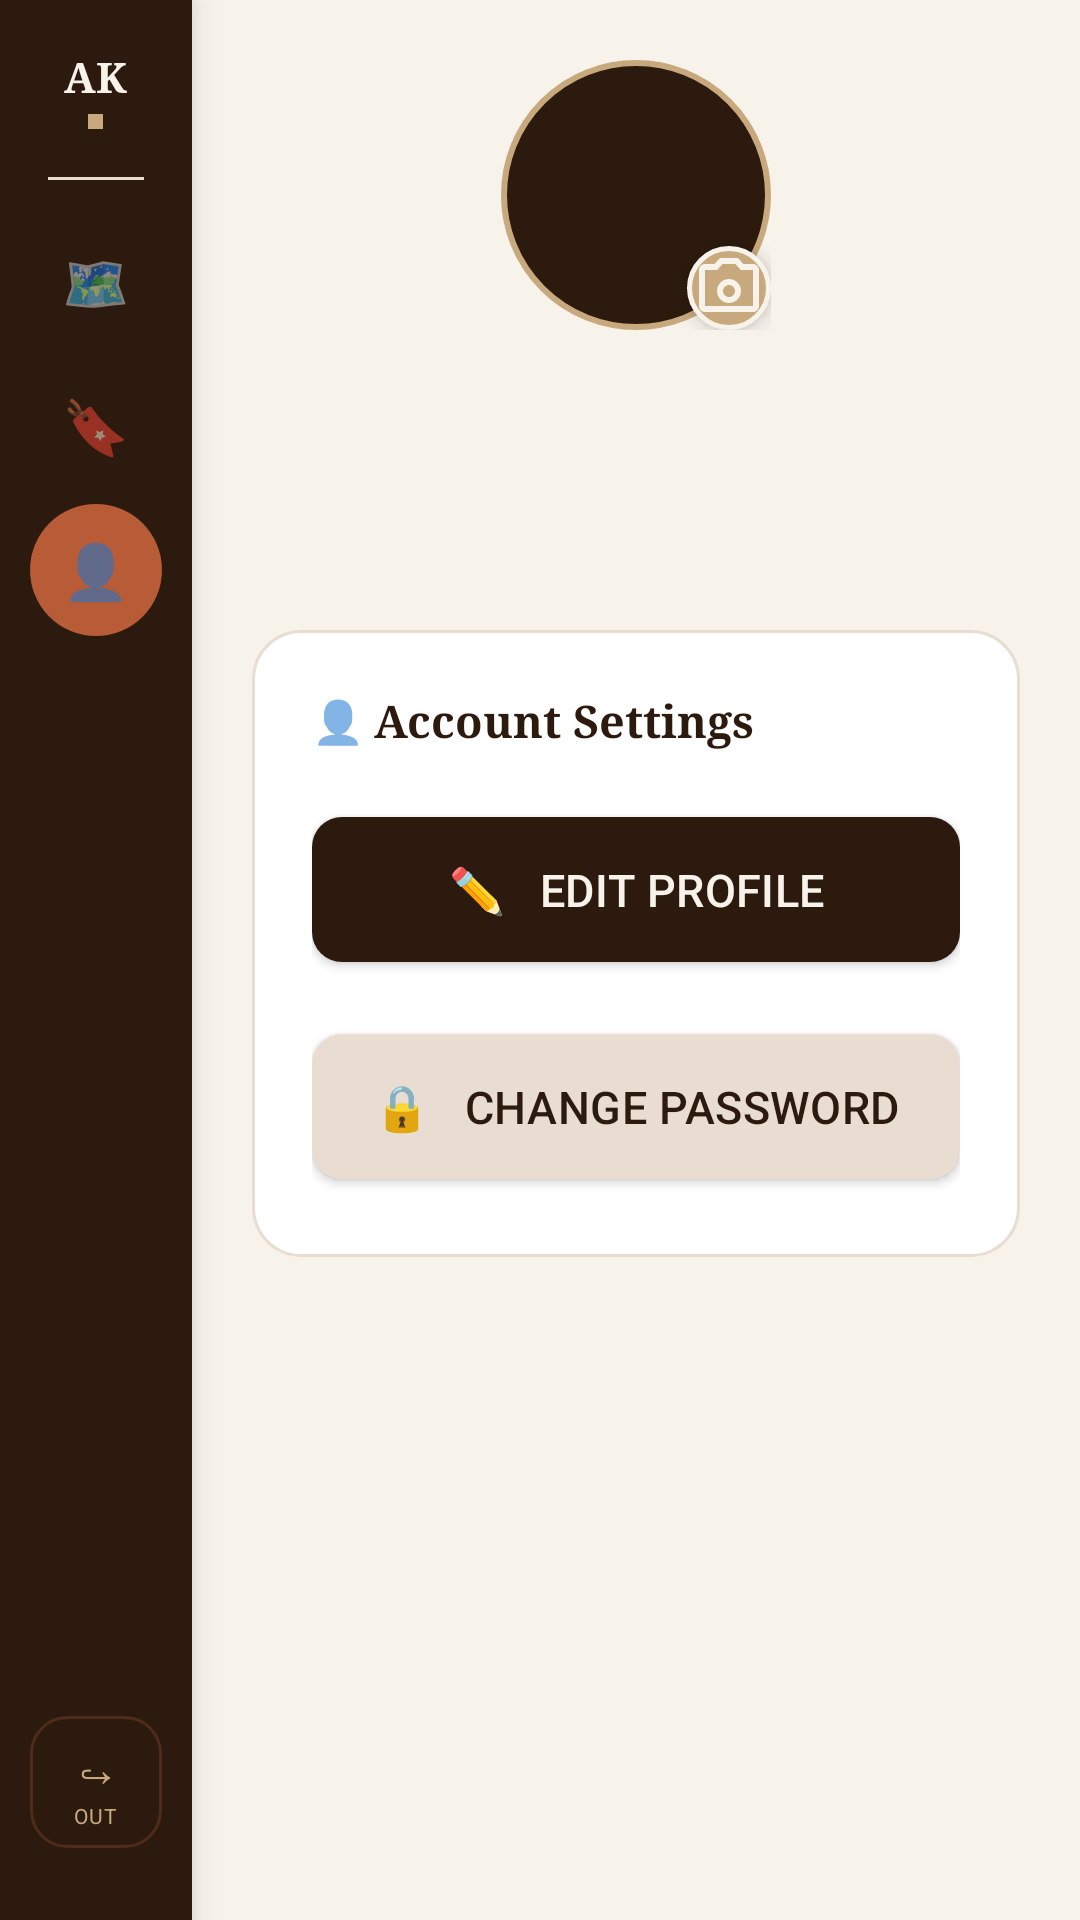

This screen was rendered from an Android layout file. Write that file and the resources it references.
<!-- AndroidManifest.xml: application theme Theme.AratKain -->
<!-- res/layout/activity_profile.xml -->
<?xml version="1.0" encoding="utf-8"?>
<LinearLayout xmlns:android="http://schemas.android.com/apk/res/android"
    xmlns:app="http://schemas.android.com/apk/res-auto"
    android:layout_width="match_parent"
    android:layout_height="match_parent"
    android:orientation="horizontal"
    android:background="@color/cream">

    
    <LinearLayout
        android:layout_width="64dp"
        android:layout_height="match_parent"
        android:orientation="vertical"
        android:background="@color/espresso"
        android:paddingVertical="16dp"
        android:gravity="center_horizontal"
        android:elevation="8dp">

        
        <LinearLayout
            android:layout_width="wrap_content"
            android:layout_height="wrap_content"
            android:orientation="vertical"
            android:gravity="center_horizontal"
            android:paddingBottom="16dp">

            <TextView
                android:layout_width="wrap_content"
                android:layout_height="wrap_content"
                android:text="AK"
                android:textSize="14sp"
                android:textColor="@color/cream"
                android:fontFamily="serif"
                android:textStyle="bold" />

            <View
                android:layout_width="5dp"
                android:layout_height="5dp"
                android:background="@color/latte"
                android:layout_marginTop="3dp" />
        </LinearLayout>

        <View
            android:layout_width="32dp"
            android:layout_height="1dp"
            android:background="@color/steam"
            android:layout_marginBottom="12dp" />

        
        <LinearLayout
            android:id="@+id/btnNavMap"
            android:layout_width="44dp"
            android:layout_height="44dp"
            android:gravity="center"
            android:background="@drawable/selector_nav_btn"
            android:clickable="true"
            android:focusable="true"
            android:layout_marginBottom="4dp">

            <TextView
                android:layout_width="wrap_content"
                android:layout_height="wrap_content"
                android:text="🗺"
                android:textSize="18sp" />
        </LinearLayout>

        
        <LinearLayout
            android:id="@+id/btnNavBookmarks"
            android:layout_width="44dp"
            android:layout_height="44dp"
            android:gravity="center"
            android:background="@drawable/selector_nav_btn"
            android:clickable="true"
            android:focusable="true"
            android:layout_marginBottom="4dp">

            <TextView
                android:layout_width="wrap_content"
                android:layout_height="wrap_content"
                android:text="🔖"
                android:textSize="18sp" />
        </LinearLayout>

        
        <LinearLayout
            android:id="@+id/btnNavProfile"
            android:layout_width="44dp"
            android:layout_height="44dp"
            android:gravity="center"
            android:background="@drawable/bg_nav_active"
            android:clickable="true"
            android:focusable="true">

            <TextView
                android:layout_width="wrap_content"
                android:layout_height="wrap_content"
                android:text="👤"
                android:textSize="18sp" />
        </LinearLayout>

        <View
            android:layout_width="0dp"
            android:layout_height="0dp"
            android:layout_weight="1" />

        
        <LinearLayout
            android:id="@+id/btnLogout"
            android:layout_width="44dp"
            android:layout_height="44dp"
            android:gravity="center"
            android:orientation="vertical"
            android:background="@drawable/bg_logout_btn"
            android:clickable="true"
            android:focusable="true"
            android:layout_marginBottom="8dp">

            <TextView
                android:layout_width="wrap_content"
                android:layout_height="wrap_content"
                android:text="↪"
                android:textSize="16sp"
                android:textColor="@color/latte" />

            <TextView
                android:layout_width="wrap_content"
                android:layout_height="wrap_content"
                android:text="OUT"
                android:textSize="7sp"
                android:textColor="@color/latte"
                android:letterSpacing="0.05" />
        </LinearLayout>

    </LinearLayout>

    
    <ScrollView
        android:layout_width="0dp"
        android:layout_height="match_parent"
        android:layout_weight="1"
        android:background="@color/cream">

        <LinearLayout
            android:layout_width="match_parent"
            android:layout_height="wrap_content"
            android:orientation="vertical"
            android:padding="20dp">

            
            <LinearLayout
                android:layout_width="match_parent"
                android:layout_height="wrap_content"
                android:orientation="vertical"
                android:gravity="center"
                android:layout_marginBottom="24dp">

                
                <FrameLayout
                    android:layout_width="90dp"
                    android:layout_height="90dp"
                    android:layout_marginBottom="12dp">

                    
                    <TextView
                        android:id="@+id/tvInitials"
                        android:layout_width="90dp"
                        android:layout_height="90dp"
                        android:gravity="center"
                        android:textSize="28sp"
                        android:textColor="@color/latte"
                        android:textStyle="bold"
                        android:background="@drawable/circle_avatar" />

                    
                    <de.hdodenhof.circleimageview.CircleImageView
                        android:id="@+id/ivAvatar"
                        android:layout_width="90dp"
                        android:layout_height="90dp"
                        app:civ_border_width="3dp"
                        app:civ_border_color="@color/steam"
                        android:visibility="gone" />

                    
                    <ImageButton
                        android:id="@+id/ibChangePhoto"
                        android:layout_width="28dp"
                        android:layout_height="28dp"
                        android:layout_gravity="bottom|end"
                        android:padding="4dp"
                        android:background="@drawable/bg_camera_badge"
                        android:src="@drawable/ic_camera_alt"
                        android:contentDescription="Change profile photo"
                        android:elevation="4dp"
                        android:clickable="true"
                        android:focusable="true" />

                </FrameLayout>

                
                <ProgressBar
                    android:id="@+id/pbPhotoUpload"
                    style="?android:attr/progressBarStyleSmall"
                    android:layout_width="wrap_content"
                    android:layout_height="wrap_content"
                    android:layout_marginBottom="4dp"
                    android:visibility="gone" />

                <TextView
                    android:id="@+id/tvFullname"
                    android:layout_width="wrap_content"
                    android:layout_height="wrap_content"
                    android:textSize="20sp"
                    android:textColor="@color/espresso"
                    android:fontFamily="serif"
                    android:textStyle="bold" />

                <TextView
                    android:id="@+id/tvUsername"
                    android:layout_width="wrap_content"
                    android:layout_height="wrap_content"
                    android:textSize="12sp"
                    android:textColor="@color/latte"
                    android:layout_marginTop="1dp" />

                <TextView
                    android:id="@+id/tvEmail"
                    android:layout_width="wrap_content"
                    android:layout_height="wrap_content"
                    android:textSize="13sp"
                    android:textColor="@color/muted"
                    android:layout_marginTop="2dp" />
            </LinearLayout>

            
            <LinearLayout
                android:layout_width="match_parent"
                android:layout_height="wrap_content"
                android:orientation="vertical"
                android:background="@drawable/bg_card"
                android:padding="20dp">

                <LinearLayout
                    android:layout_width="match_parent"
                    android:layout_height="wrap_content"
                    android:orientation="horizontal"
                    android:gravity="center_vertical"
                    android:layout_marginBottom="16dp">

                    <TextView
                        android:layout_width="wrap_content"
                        android:layout_height="wrap_content"
                        android:text="👤 "
                        android:textSize="14sp" />

                    <TextView
                        android:layout_width="wrap_content"
                        android:layout_height="wrap_content"
                        android:text="Account Settings"
                        android:textColor="@color/espresso"
                        android:textSize="15sp"
                        android:textStyle="bold"
                        android:fontFamily="serif" />
                </LinearLayout>

                <com.google.android.material.button.MaterialButton
                    android:id="@+id/btnUpdateProfile"
                    style="@style/Widget.AratKain.Button"
                    android:layout_width="match_parent"
                    android:layout_height="wrap_content"
                    android:text="✏️   Edit Profile"
                    android:layout_marginBottom="12dp"
                    android:clickable="true"
                    android:focusable="true" />

                <com.google.android.material.button.MaterialButton
                    android:id="@+id/btnChangePassword"
                    style="@style/Widget.AratKain.Button.Outline"
                    android:layout_width="match_parent"
                    android:layout_height="wrap_content"
                    android:text="🔒   Change Password"
                    android:clickable="true"
                    android:focusable="true" />
            </LinearLayout>

        </LinearLayout>
    </ScrollView>

</LinearLayout>
<!-- resources referenced by this layout -->
<resources>
  <color name="cream">#F7F2EA</color>
  <color name="espresso">#2C1A0E</color>
  <color name="latte">#C8A97E</color>
  <color name="muted">#8A7060</color>
  <color name="steam">#E8DDD0</color>
  <!-- drawable bg_camera_badge (drawable) -->
  <?xml version="1.0" encoding="utf-8"?>
  <shape xmlns:android="http://schemas.android.com/apk/res/android"
      android:shape="oval">
      <solid android:color="@color/latte" />
      <stroke android:width="1.5dp" android:color="@color/cream" />
  </shape>
  <!-- drawable bg_card (drawable) -->
  <?xml version="1.0" encoding="utf-8"?>
  <shape xmlns:android="http://schemas.android.com/apk/res/android" android:shape="rectangle">
      <solid android:color="#FFFFFF"/>
      <stroke android:width="1dp" android:color="#E8DDD0"/>
      <corners android:radius="16dp"/>
  </shape>
  <!-- drawable bg_logout_btn (drawable) -->
  <?xml version="1.0" encoding="utf-8"?>
  <shape xmlns:android="http://schemas.android.com/apk/res/android" android:shape="rectangle">
      <solid android:color="@android:color/transparent"/>
      <stroke android:width="1dp" android:color="#40B85C38"/>
      <corners android:radius="12dp"/>
  </shape>
  <!-- drawable bg_nav_active (drawable) -->
  <?xml version="1.0" encoding="utf-8"?>
  <shape xmlns:android="http://schemas.android.com/apk/res/android"
      android:shape="rectangle">
  
      <solid android:color="@color/accent" />
  
      <corners android:radius="24dp" />
  
  </shape>
  <!-- drawable circle_avatar (drawable) -->
  <?xml version="1.0" encoding="utf-8"?>
  <shape xmlns:android="http://schemas.android.com/apk/res/android" android:shape="oval">
      <solid android:color="#2C1A0E"/>
      <stroke android:width="2dp" android:color="#C8A97E"/>
  </shape>
  <style name="Widget.AratKain.Button" parent="Widget.MaterialComponents.Button">
          <item name="backgroundTint">@color/espresso</item>
          <item name="android:textColor">@color/cream</item>
          <item name="android:textSize">15sp</item>
          <item name="android:letterSpacing">0.01</item>
          <item name="android:paddingTop">14dp</item>
          <item name="android:paddingBottom">14dp</item>
          <item name="cornerRadius">10dp</item>
          <item name="android:fontFamily">sans-serif-medium</item>
          <item name="rippleColor">@color/espresso_dark</item>
      </style>
  <style name="Widget.AratKain.Button.Outline" parent="Widget.AratKain.Button">
          <item name="backgroundTint">@color/steam</item>
          <item name="android:textColor">@color/espresso</item>
      </style>
  <style name="Theme.AratKain" parent="Theme.MaterialComponents.DayNight.NoActionBar">
          <item name="colorPrimary">@color/espresso</item>
          <item name="colorPrimaryVariant">@color/espresso_dark</item>
          <item name="colorOnPrimary">@color/cream</item>
          <item name="colorSecondary">@color/accent</item>
          <item name="colorOnSecondary">@color/white</item>
          <item name="android:colorBackground">@color/cream</item>
          <item name="colorSurface">@color/white</item>
          <item name="android:statusBarColor">@color/espresso</item>
          <item name="android:navigationBarColor">@color/espresso</item>
          <item name="android:fontFamily">sans-serif</item>
      </style>
  <color name="accent">#B85C38</color>
  <color name="espresso_dark">#3D2510</color>
  <color name="white">#FFFFFF</color>
</resources>
